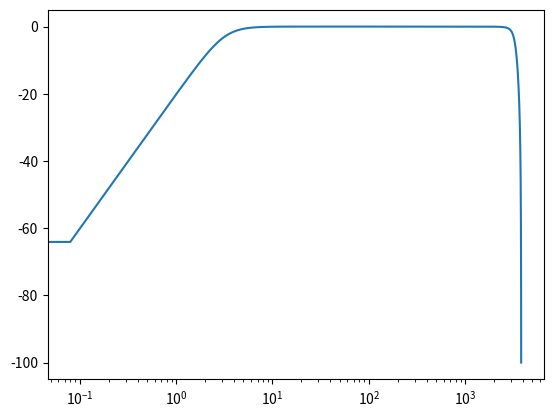

Write the Python code that produced this figure.
import numpy as np
from scipy import signal
import matplotlib.pyplot as plt

sos = signal.iirfilter(2, [20, 20000], btype='band',
                       analog=False, fs=48000, output='sos')

w, h = signal.sosfreqz(sos, 48000, fs=48000)
fig = plt.figure()
ax = fig.add_subplot(1, 1, 1)
ax.semilogx(w / (2*np.pi), 20 * np.log10(np.maximum(abs(h), 1e-5)))
plt.show()
